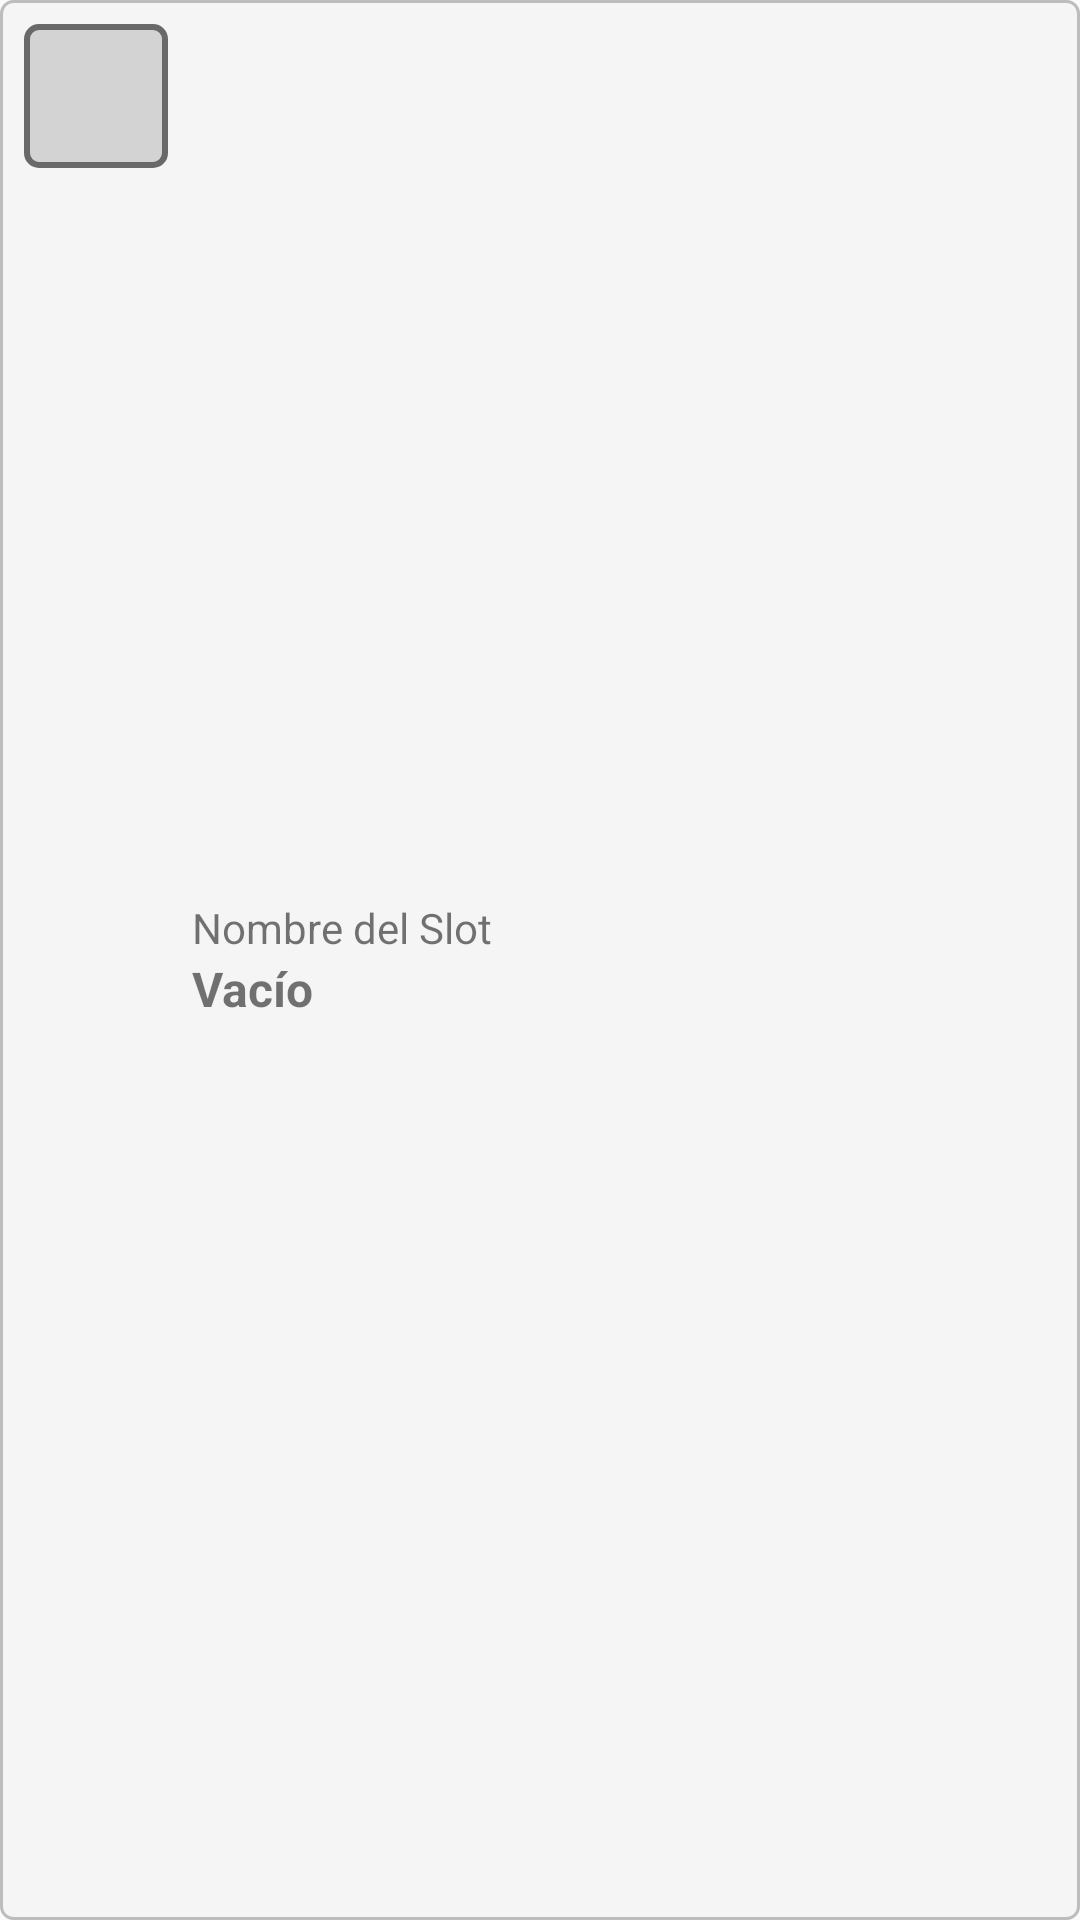

Produce the Android XML layout that renders to this screen, including the resource entries it uses.
<!-- AndroidManifest.xml: application theme AppTheme -->
<!-- res/layout/equipment_grid_item.xml -->
<?xml version="1.0" encoding="utf-8"?>
<LinearLayout xmlns:android="http://schemas.android.com/apk/res/android"
    android:layout_width="match_parent"
    android:layout_height="wrap_content"
    android:orientation="horizontal"
    android:padding="8dp"
    android:background="@drawable/equipment_slot_background">

    <ImageView
        android:id="@+id/equipment_icon"
        android:layout_width="48dp"
        android:layout_height="48dp"
        android:src="@drawable/ic_slot_generic"
        android:contentDescription="Icono de slot" />

    <LinearLayout
        android:layout_width="match_parent"
        android:layout_height="wrap_content"
        android:orientation="vertical"
        android:layout_marginStart="8dp"
        android:layout_gravity="center_vertical">

        <TextView
            android:id="@+id/slot_name"
            android:layout_width="match_parent"
            android:layout_height="wrap_content"
            android:text="Nombre del Slot"
            android:textSize="14sp" />

        <TextView
            android:id="@+id/item_name"
            android:layout_width="match_parent"
            android:layout_height="wrap_content"
            android:text="Vacío"
            android:textSize="16sp"
            android:textStyle="bold" />
    </LinearLayout>
</LinearLayout>
<!-- resources referenced by this layout -->
<resources>
  <!-- drawable equipment_slot_background (drawable) -->
  <?xml version="1.0" encoding="utf-8"?>
  <shape xmlns:android="http://schemas.android.com/apk/res/android"
      android:shape="rectangle">
      <solid android:color="#F5F5F5" />
      <corners android:radius="4dp" />
      <stroke android:width="1dp" android:color="#BDBDBD" />
  </shape>
  <!-- drawable ic_slot_generic (drawable) -->
  <?xml version="1.0" encoding="utf-8"?>
  <shape xmlns:android="http://schemas.android.com/apk/res/android"
      android:shape="rectangle">
      <stroke android:width="2dp" android:color="#696969" />
      <solid android:color="#D3D3D3" />
      <corners android:radius="4dp" />
      <size android:width="48dp" android:height="48dp" />
  </shape>
  <style name="AppTheme" parent="Theme.AppCompat.Light.DarkActionBar">
          <item name="colorPrimary">@color/colorPrimary</item>
          <item name="colorPrimaryDark">@color/colorPrimaryDark</item>
          <item name="colorAccent">@color/colorAccent</item>
      </style>
  <color name="colorPrimary">#3F51B5</color>
  <color name="colorPrimaryDark">#303F9F</color>
  <color name="colorAccent">#FF4081</color>
</resources>
